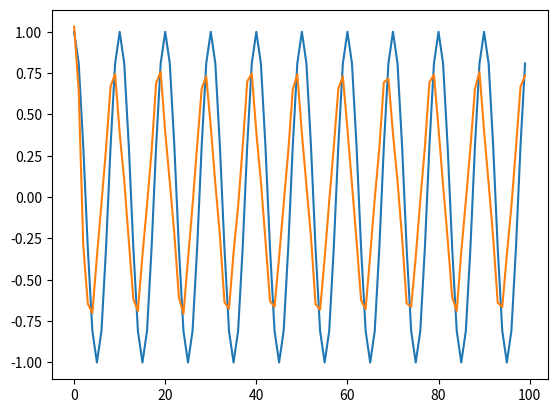

Generate this figure with matplotlib:
# -*- coding: utf-8 -*-

"""Module for performing 'analog' related PHY tasks such as the power amplifier"""
import numpy as np


class PowerAmp:
    """Power amplifier class that implements a baseband, memory-polynomial based PA """

    def __init__(self, order: int = 5, memory_depth: int = 4, noise_variance: float = 0.05,
                 add_lo_leakage: bool = True, add_iq_imbalance: bool = True, seed: int = 1):
        """Creates an instance of a parallel Hammerstein PA model extracted from a WARP PA board"""

        # Seed the random number generator for reproducibility
        np.random.seed(seed)

        # Check for errors and add to instance
        if order % 2 == 0 or order <= 0:
            raise PAError("PA Order must be positive and odd")
        else:
            self.order = order

        if memory_depth <= 0:
            raise PAError("Memorydepth must be positive int")
        else:
            self.memory_depth = memory_depth

        if noise_variance < 0:
            raise PAError("The noisevarriance must be >=0")
        else:
            self.noise_variance = noise_variance

        if add_lo_leakage:
            self.lo_leakage = 0.01*np.random.randn() + 0.01j*np.random.randn()
        else:
            self.lo_leakage = 0

        if add_iq_imbalance:
            gm = 1.07
            pm = 5*np.pi/180
            k1 = 0.5*(1 + gm * np.exp(1j*pm))
            k2 = 0.5*(1 - gm * np.exp(1j*pm))
            sc_iq = 1/np.sqrt(np.abs(k1)**2 + np.abs(k2)**2)
            self.k1 = sc_iq*k1
            self.k2 = sc_iq*k2
        else:
            self.k1 = 1
            self.k2 = 0
        default_poly_coeffs = np.array([[0.9295 - 0.0001j, 0.2939 + 0.0005j, -0.1270 + 0.0034j, 0.0741 - 0.0018j],    # 1st order coeffs
                                        [0.1419 - 0.0008j, -0.0735 + 0.0833j, -0.0535 + 0.0004j, 0.0908 - 0.0473j],   # 3rd order
                                        [0.0084 - 0.0569j, -0.4610 + 0.0274j, -0.3011 - 0.1403j, -0.0623 - 0.0269j],  # 5th order
                                        [0.1774 + 0.0265j, 0.0848 + 0.0613j, -0.0362 - 0.0307j, 0.0415 + 0.0429j]],   # 7th order
                                       np.complex64)
        n_rows = np.floor_divide(self.order + 1, 2)
        self.coeffs = default_poly_coeffs[:n_rows, :self.memory_depth]

    def transmit(self, x):
        """Transmit a signal through the PA object"""
        x = self.k1*x + self.k2*np.conj(x)
        X = self.setup_basis_matrix(x)
        coeffs = self.coeffs.flatten().copy()  # TODO: Check if need 'F' or not
        return np.dot(X, coeffs) + self.noise_variance*np.random.rand(x.size)

    def setup_basis_matrix(self, x):
        """Setup a matrix of the signal and delayed replicas for multiplication by the coeffs"""
        X = np.zeros((x.size, self.n_coeffs), dtype=np.complex64)
        column_index = 0
        for order in range(1, self.order, 2):
            branch = np.multiply(x, np.power(np.abs(x), (order-1)))
            for delay in range(0, self.memory_depth):
                X[:, column_index] = np.resize(np.insert(branch, 0, np.zeros(delay)), branch.size)
                column_index += 1
        return X

    @property
    def n_coeffs(self):
        return np.floor_divide(self.memory_depth * (self.order + 1), 2)


class PAError(Exception):
    pass


if __name__ == "__main__":
    import matplotlib.pyplot as plt

    pa = PowerAmp(order=7)
    x = np.exp(1j * (2 * np.pi * 1e6 * np.arange(100)/10e6))
    y = pa.transmit(x)
    plt.plot(x.real)
    plt.plot(y.real)
    plt.show()
